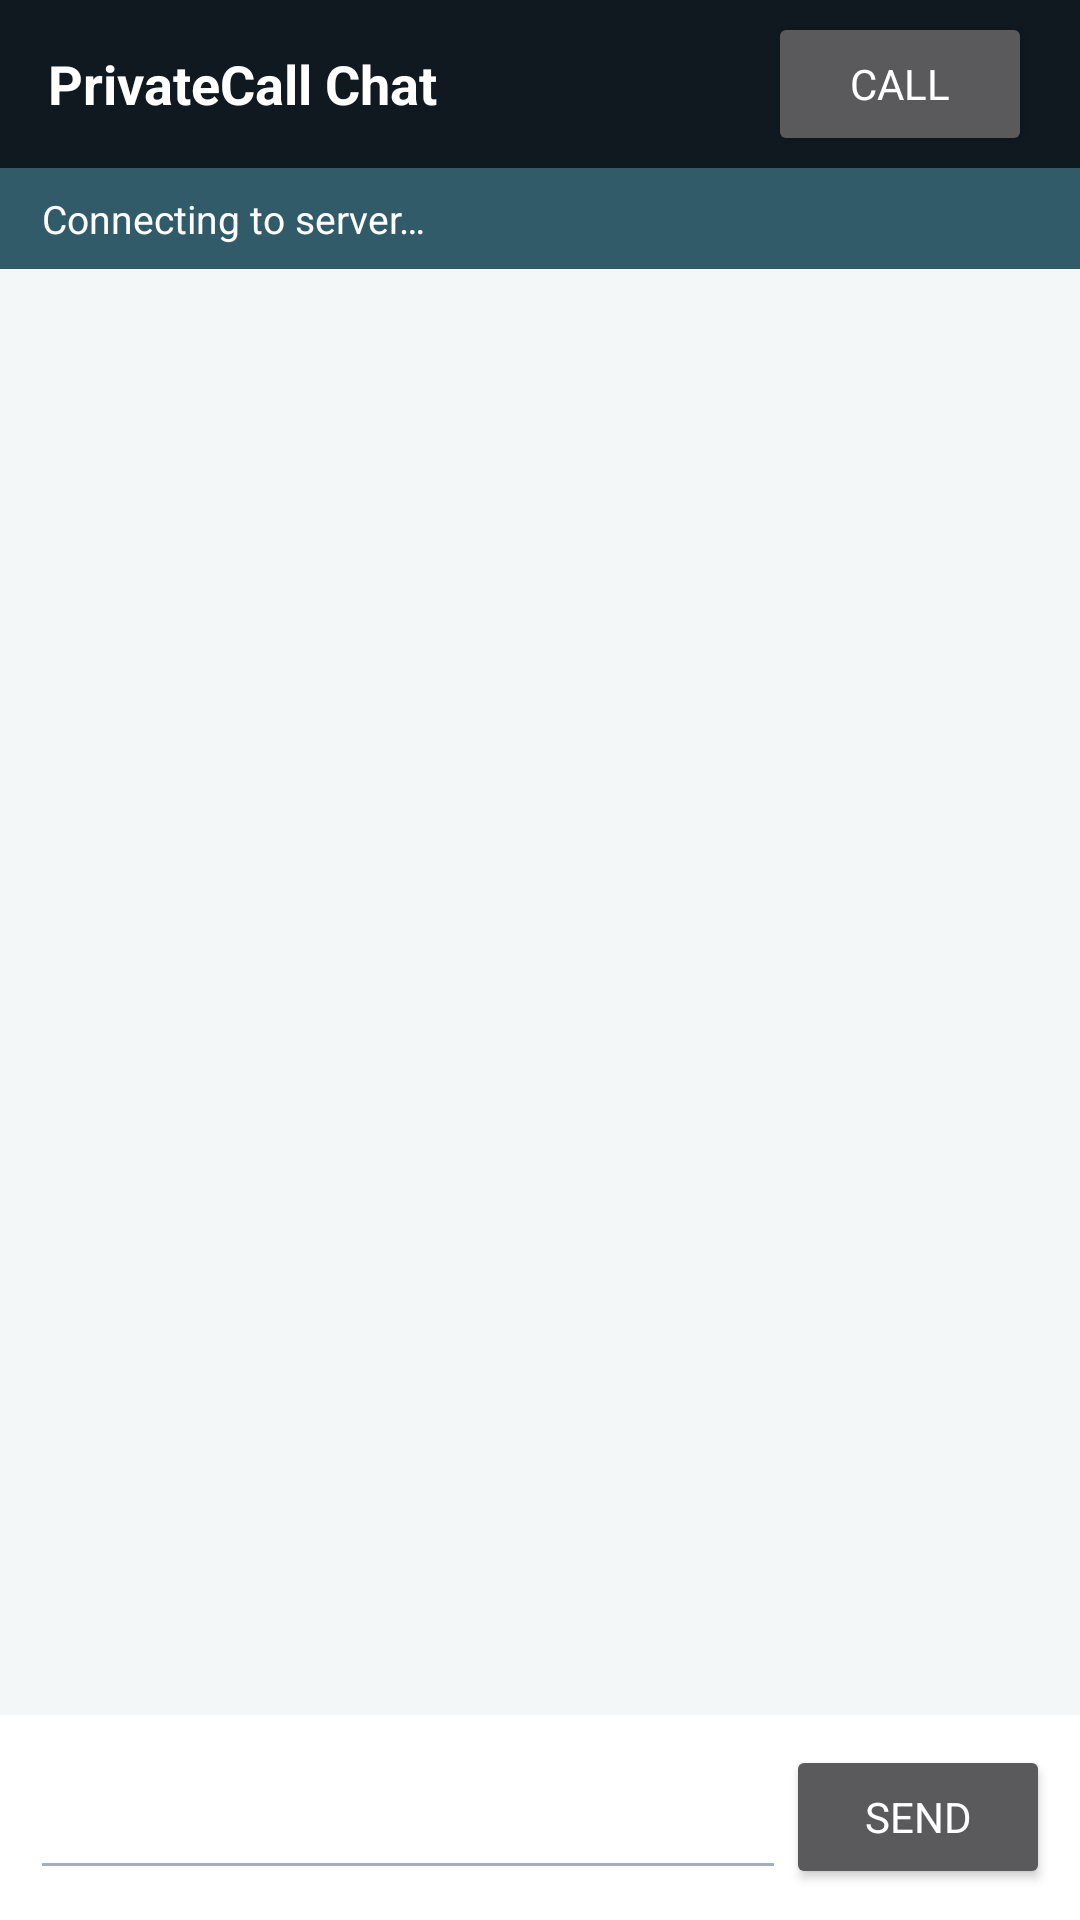

Layout XML and referenced resources for this Android screen:
<!-- AndroidManifest.xml: application theme AppTheme -->
<!-- res/layout/activity_chat.xml -->
<?xml version="1.0" encoding="utf-8"?>
<LinearLayout xmlns:android="http://schemas.android.com/apk/res/android"
    android:layout_width="match_parent"
    android:layout_height="match_parent"
    android:orientation="vertical"
    android:background="#F4F7F8">

    <LinearLayout
        android:layout_width="match_parent"
        android:layout_height="56dp"
        android:gravity="center_vertical"
        android:paddingHorizontal="16dp"
        android:background="#101820">
        <TextView
            android:layout_width="0dp"
            android:layout_height="wrap_content"
            android:layout_weight="1"
            android:text="PrivateCall Chat"
            android:textColor="#FFFFFF"
            android:textSize="18sp"
            android:textStyle="bold" />
        <Button
            android:id="@+id/buttonCall"
            android:layout_width="wrap_content"
            android:layout_height="wrap_content"
            android:text="Call" />
    </LinearLayout>

    <TextView
        android:id="@+id/connectionStatus"
        android:layout_width="match_parent"
        android:layout_height="wrap_content"
        android:paddingHorizontal="14dp"
        android:paddingVertical="8dp"
        android:text="Connecting to server…"
        android:textColor="#FFFFFF"
        android:textSize="13sp"
        android:background="#315B68" />

    <androidx.recyclerview.widget.RecyclerView
        android:id="@+id/recyclerMessages"
        android:layout_width="match_parent"
        android:layout_height="0dp"
        android:layout_weight="1"
        android:clipToPadding="false"
        android:padding="12dp" />

    <LinearLayout
        android:layout_width="match_parent"
        android:layout_height="wrap_content"
        android:gravity="center_vertical"
        android:padding="10dp"
        android:orientation="horizontal"
        android:background="#FFFFFF">
        <EditText
            android:id="@+id/editMessage"
            android:layout_width="0dp"
            android:layout_height="wrap_content"
            android:layout_weight="1"
            android:hint="Write a message…"
            android:inputType="textCapSentences|textMultiLine"
            android:maxLines="4"
            android:padding="12dp" />
        <Button
            android:id="@+id/buttonSend"
            android:layout_width="wrap_content"
            android:layout_height="wrap_content"
            android:text="Send" />
    </LinearLayout>
</LinearLayout>
<!-- resources referenced by this layout -->
<resources>
  <style name="AppTheme" parent="@android:style/Theme.Material.NoActionBar">
          <item name="android:fontFamily">sans-serif</item>
          <item name="android:colorAccent">#7B5CFF</item>
          <item name="android:navigationBarColor">#0A0E1A</item>
          <item name="android:statusBarColor">#0A0E1A</item>
          <item name="android:windowLightStatusBar">false</item>
          <item name="android:windowBackground">#0A0E1A</item>
          <item name="android:textColorPrimary">#FFFFFF</item>
          <item name="android:textColorSecondary">#A0AEC0</item>
      </style>
</resources>
